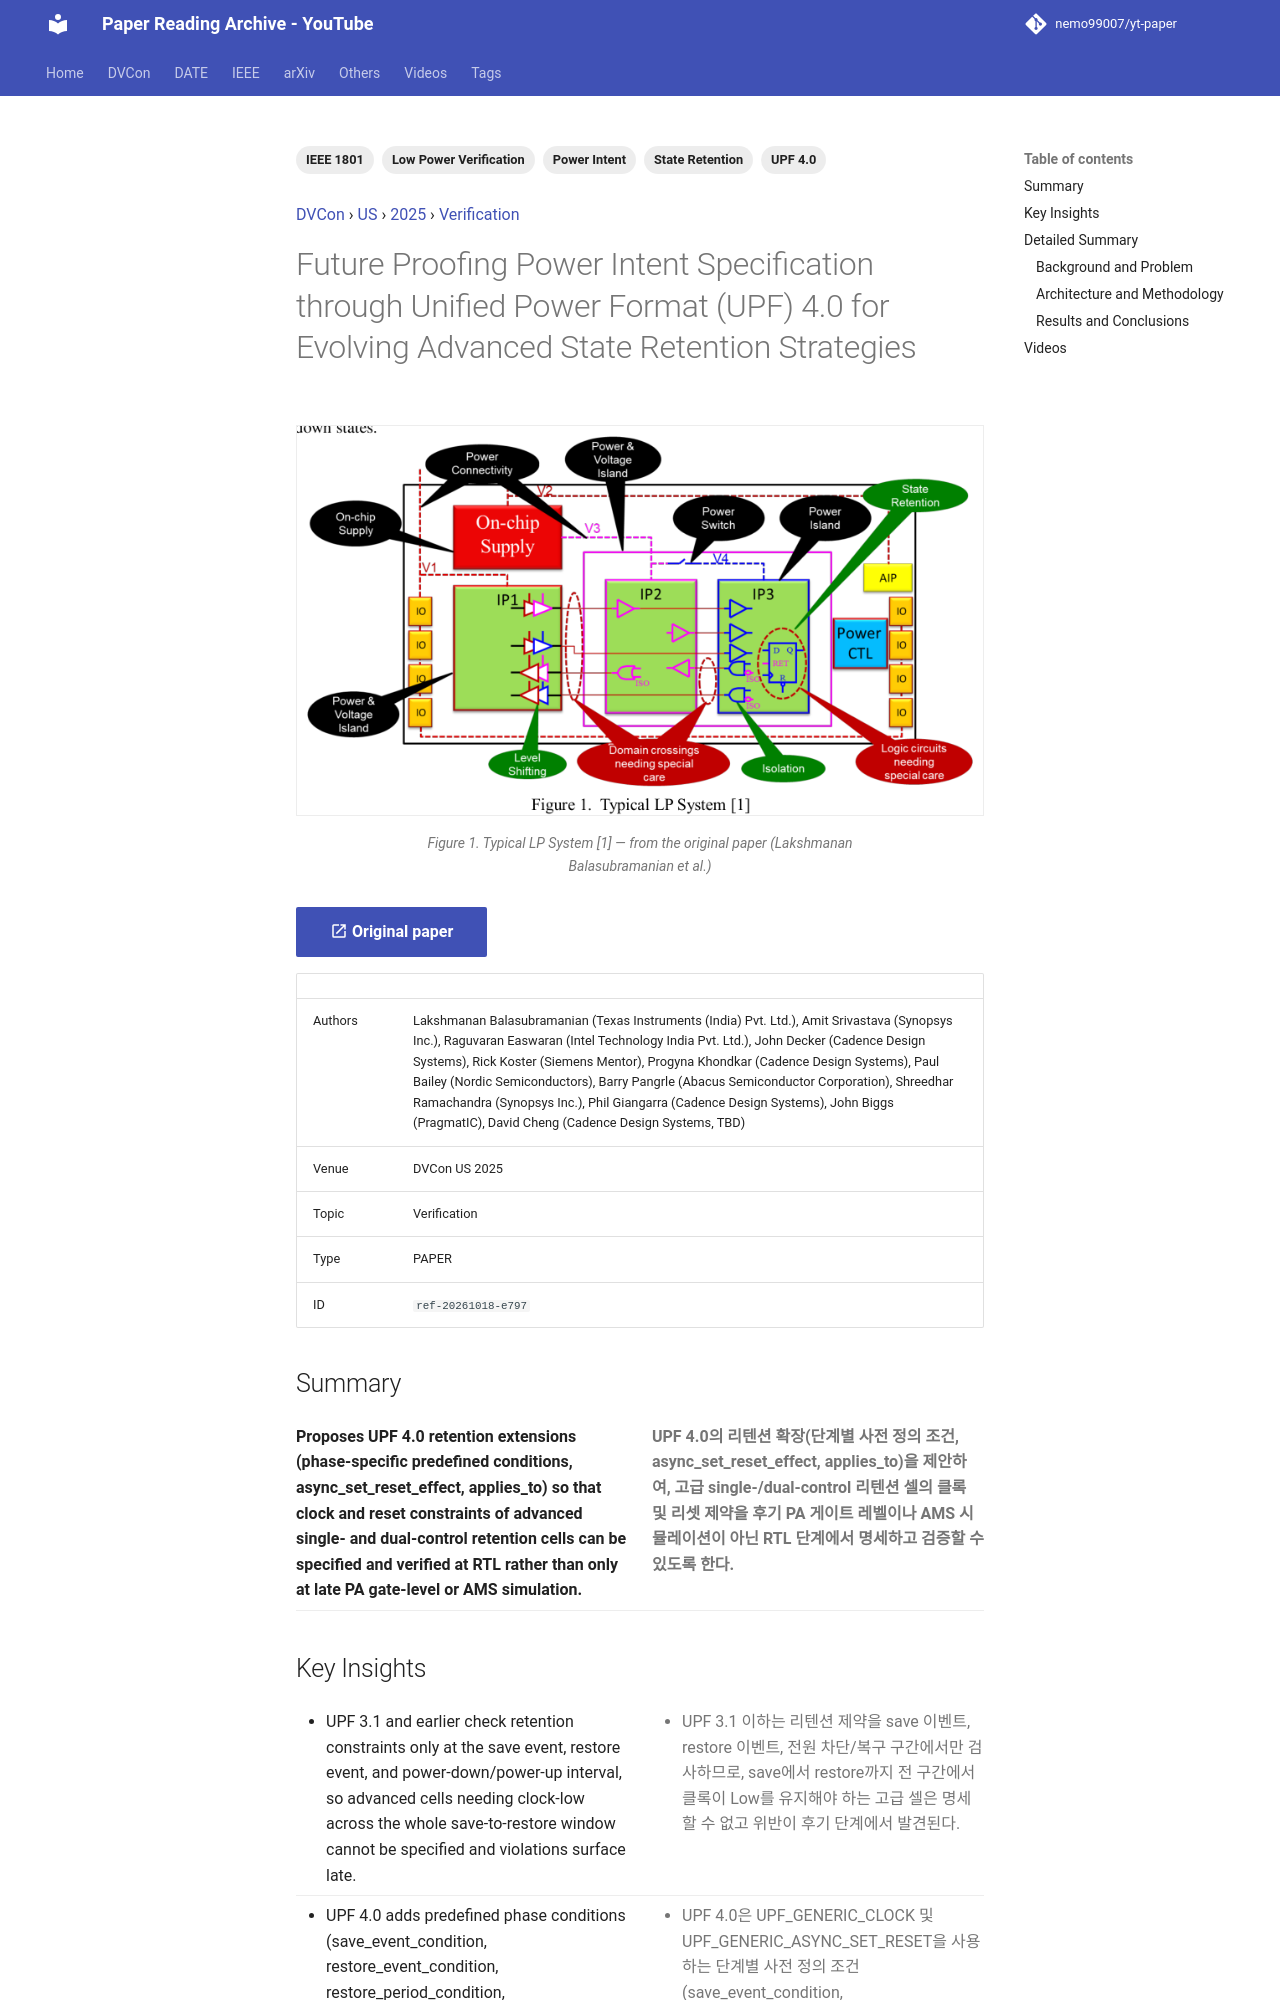

repository: nemo99007/yt-paper · page: papers/ref-20261018-e797-future-proofing-power-intent-specification-through-unified-p/index.html · generator: mkdocs

---
id: ref-20261018-e797
title: Future Proofing Power Intent Specification through Unified Power Format (UPF) 4.0 for Evolving Advanced State Retention Strategies
date: '2025-12-21'
venue: DVCon
region: US
year: 2025
category: Verification
tags:
- UPF 4.0
- State Retention
- Power Intent
- Low Power Verification
- IEEE 1801
source_type: PAPER
source_url: https://dvcon-proceedings.org/wp-content/uploads/1136-2.pdf
authors: Lakshmanan Balasubramanian (Texas Instruments (India) Pvt. Ltd.), Amit Srivastava (Synopsys Inc.), Raguvaran Easwaran (Intel Technology India Pvt. Ltd.), John Decker (Cadence Design Systems), Rick Koster (Siemens Mentor), Progyna Khondkar (Cadence Design Systems), Paul Bailey (Nordic Semiconductors), Barry Pangrle (Abacus Semiconductor Corporation), Shreedhar Ramachandra (Synopsys Inc.), Phil Giangarra (Cadence Design Systems), John Biggs (PragmatIC), David Cheng (Cadence Design Systems, TBD)
youtube_videos:
- video_id: MH85nB2tYmI
  url: https://www.youtube.com/watch?v=MH85nB2tYmI
  title: '[DVCON2025]Future Proofing Power Intent Specification UPF 4.0 for Evolving Advanced State Retention'
  timestamp: null
---


<!-- generated by yt-paper; edits will be overwritten -->
[DVCon](../dvcon/index.md) › [US](../dvcon/us.md) › [2025](../dvcon/by-year.md#2025) › [Verification](../dvcon/by-topic.md#verification)

# Future Proofing Power Intent Specification through Unified Power Format (UPF) 4.0 for Evolving Advanced State Retention Strategies

<figure class="rep-fig" markdown>
![Figure 1. Typical LP System [1]](../assets/figures/ref-20261018-e797.png?v=1792377903){ loading=lazy }
<figcaption>Figure 1. Typical LP System [1] — from the original paper (Lakshmanan Balasubramanian et al.)</figcaption>
</figure>

[:material-open-in-new: Original paper](https://dvcon-proceedings.org/wp-content/uploads/1136-2.pdf){ .md-button .md-button--primary target=_blank }

| | |
|---|---|
| Authors | Lakshmanan Balasubramanian (Texas Instruments (India) Pvt. Ltd.), Amit Srivastava (Synopsys Inc.), Raguvaran Easwaran (Intel Technology India Pvt. Ltd.), John Decker (Cadence Design Systems), Rick Koster (Siemens Mentor), Progyna Khondkar (Cadence Design Systems), Paul Bailey (Nordic Semiconductors), Barry Pangrle (Abacus Semiconductor Corporation), Shreedhar Ramachandra (Synopsys Inc.), Phil Giangarra (Cadence Design Systems), John Biggs (PragmatIC), David Cheng (Cadence Design Systems, TBD) |
| Venue | DVCon US 2025 |
| Topic | Verification |
| Type | PAPER |
| ID | `ref-20261018-e797` |

## Summary

<div class="bi" markdown>
<div class="bi-en" markdown>

**Proposes UPF 4.0 retention extensions (phase-specific predefined conditions, async_set_reset_effect, applies_to) so that clock and reset constraints of advanced single- and dual-control retention cells can be specified and verified at RTL rather than only at late PA gate-level or AMS simulation.**

</div>
<div class="bi-ko" markdown>

**UPF 4.0의 리텐션 확장(단계별 사전 정의 조건, async_set_reset_effect, applies_to)을 제안하여, 고급 single-/dual-control 리텐션 셀의 클록 및 리셋 제약을 후기 PA 게이트 레벨이나 AMS 시뮬레이션이 아닌 RTL 단계에서 명세하고 검증할 수 있도록 한다.**

</div>
</div>
